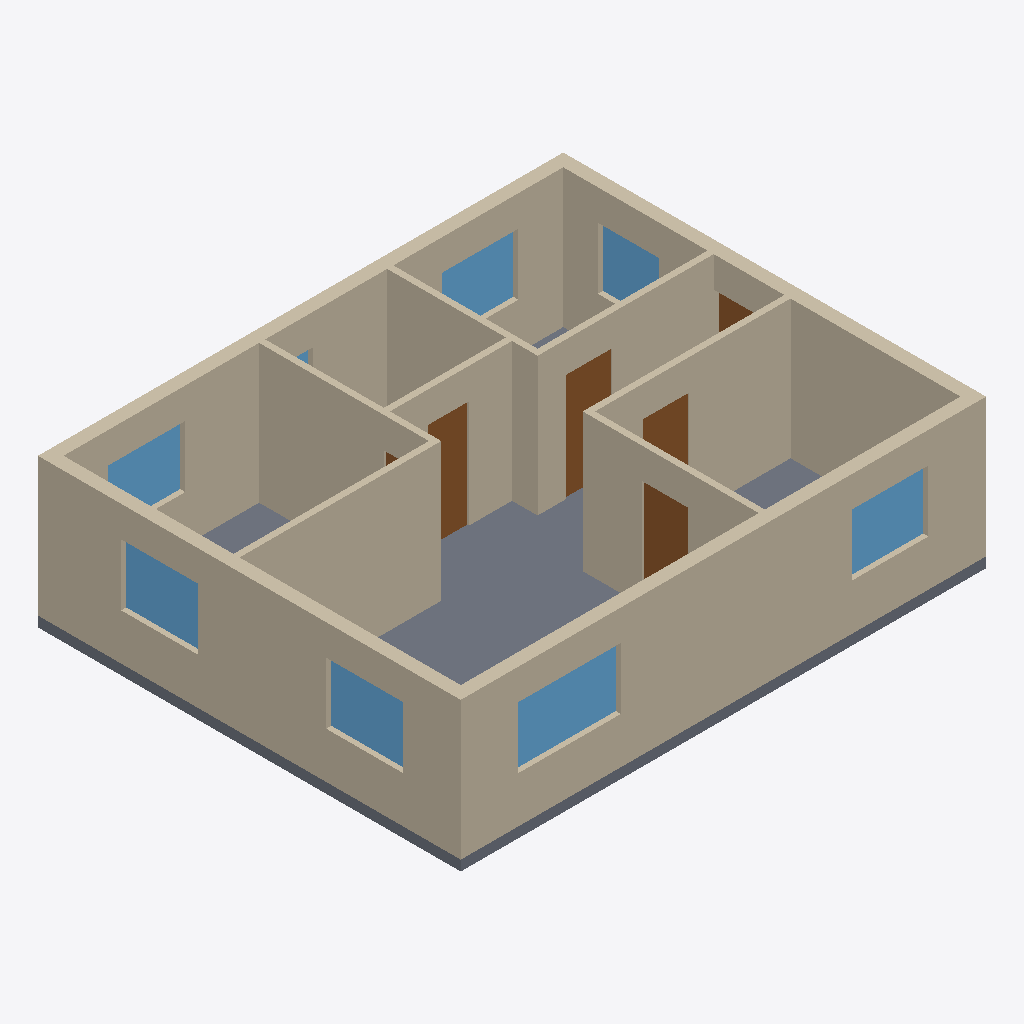
Isometric view of an IFC building model (IFC-SPF (STEP), schema IFC4, length unit millimetre), seen from the south-west, elements coloured by IFC class: 11 walls (beige), 8 windows (light blue), 6 doors (brown), 1 slab (grey).
Extent 10.2 m × 8.2 m × 2.9 m (x, y, z). Elements (26): 11 IfcWall, 8 IfcWindow, 6 IfcDoor, 1 IfcSlab.

HEADER;
FILE_DESCRIPTION(('ViewDefinition[DesignTransferView]'),'2;1');
FILE_NAME('/dev/null','2026-10-31T13:55:03-05:00',(''),(''),'IfcOpenShell 0.9.0.post1','IfcOpenShell 0.9.0.post1','Nobody');
FILE_SCHEMA(('IFC4'));
ENDSEC;
DATA;
#1=IFCPROJECT('2c2_sO$4n2BRQV2re0NKEL',$,'Synthetic 2-bedroom (test plan)',$,$,$,$,(#10),#5);
#12=IFCSITE('0GpIfy61TB48nekUYPzKHK',$,'Site',$,$,$,$,$,$,$,$,$,$,$);
#13=IFCBUILDING('0Br36XvfX2ehslrtv83pQL',$,'Building',$,$,$,$,$,$,$,$,$);
#14=IFCBUILDINGSTOREY('2l$W$qa0jAhgw27pCQ14Da',$,'Level 1',$,$,$,$,$,$,$);
#18=IFCWALL('3ZgT8oqRL8shgAjRtZ6Qyd',$,'ExtWall-1',$,$,#40,#29,$,$);
#422=IFCWALL('3Y2NPiTOX3wRe4vdfLlLM1',$,'ExtWall-4',$,$,#443,#433,$,$);
#257=IFCWALL('1oqF6MPN5A1uLddHtRcneb',$,'ExtWall-3',$,$,#278,#268,$,$);
#1087=IFCSLAB('0$cASG5WzAoe4Qad26ozt6',$,'Floor slab',$,$,#1104,#1094,$,$);
#138=IFCWALL('20sKagDRX6Sx1VD0OmS2XB',$,'ExtWall-2',$,$,#159,#149,$,$);
#541=IFCWALL('1TUoCvF8D3wx_Q5mOAznZA',$,'IntWall-5',$,$,#562,#552,$,$);
#887=IFCWALL('2mTErVdMT1URTOEK6_3PfV',$,'IntWall-11',$,$,#908,#898,$,$);
#568=IFCWALL('2$t1cfLNbDc8vA3kBtT_je',$,'IntWall-6',$,$,#589,#579,$,$);
#668=IFCWALL('3U0AQnQCP4BgcPSN8ndkLW',$,'IntWall-8',$,$,#689,#679,$,$);
#814=IFCWALL('2lNZUyVfzFtAxYOU1s3QPY',$,'IntWall-10',$,$,#835,#825,$,$);
#641=IFCWALL('3ucoAvEX5DohWw_PIXP1zc',$,'IntWall-7',$,$,#662,#652,$,$);
#741=IFCWALL('1_zLXxXPzBHO9xLsjo6S8y',$,'IntWall-9',$,$,#762,#752,$,$);
#69=IFCWINDOW('2Jgcz$58j9g967Et_CDYeX',$,$,$,$,#91,#80,$,$,$,$,$,$);
#472=IFCWINDOW('2IYkF1u3rBuPCMS3hdfaD7',$,$,$,$,#494,#483,$,$,$,$,$,$);
#518=IFCWINDOW('16wfAHKVf6V9uy7zD1Zxuh',$,$,$,$,#540,#529,$,$,$,$,$,$);
#115=IFCWINDOW('1j_6yfhbzB7OxO6KnS0ihb',$,$,$,$,#137,#126,$,$,$,$,$,$);
#307=IFCWINDOW('1qesCH_8T5qxezlZEfqaWh',$,$,$,$,#329,#318,$,$,$,$,$,$);
#353=IFCWINDOW('3gtXx9OfH8bBnmPDJ3N7e0',$,$,$,$,#375,#364,$,$,$,$,$,$);
#791=IFCDOOR('3uCPjBDR94wxrEhB_bDveR',$,$,$,$,#813,#802,$,$,$,$,$,$);
#718=IFCDOOR('3SokIhiOrCjBrZh1GifNbw',$,$,$,$,#740,#729,$,$,$,$,$,$);
#864=IFCDOOR('1ZeoEzjn54V9yktTzUiYn3',$,$,$,$,#886,#875,$,$,$,$,$,$);
#234=IFCWINDOW('1Yp8dMxj98yga9nV4yF8IR',$,$,$,$,#256,#245,$,$,$,$,$,$);
#937=IFCDOOR('1XcBWmbLTBVhO4zO0GFKI_',$,$,$,$,#959,#948,$,$,$,$,$,$);
#188=IFCDOOR('2pzATyFBr4rOkcV_TEayy_',$,$,$,$,#210,#199,$,$,$,$,$,$);
#618=IFCDOOR('1z95njbpHAv8SCfjpwvg3x',$,$,$,$,#640,#629,$,$,$,$,$,$);
#399=IFCWINDOW('0d8yIpFELE4eqJpW_L5TYO',$,$,$,$,#421,#410,$,$,$,$,$,$);
ENDSEC;
